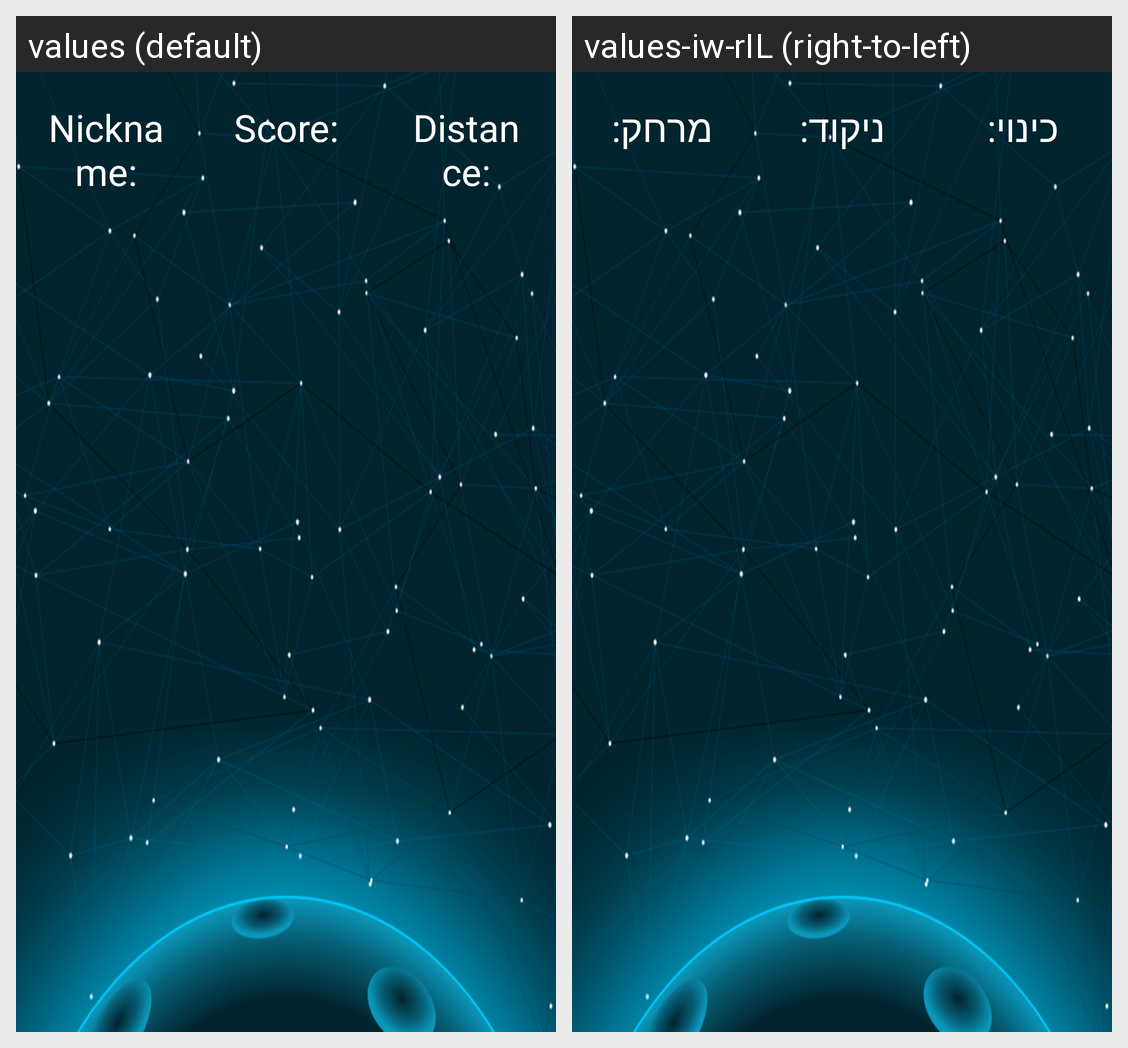

Translations of the strings shown on this Android screen, per locale in the grid:
Android screen res/layout/scores_list_view.xml rendered under 2 locales, left to right: values (default), values-iw-rIL (right-to-left). Device: Nexus 5 (rendered at 1080×1920; each locale shown at half size, 540×960, under a caption strip naming it); theme AppTheme.
Strings drawn on this screen, with the default value and each locale's value (text and hints the layout hard-codes, and strings that could not be matched under every locale, appear in the picture but are not listed):

nickname_tv
  values: Nickname:
  values-iw-rIL: כינוי:

score_tv
  values: Score:
  values-iw-rIL: ניקוד:

distance_tv
  values: Distance:
  values-iw-rIL: מרחק:
